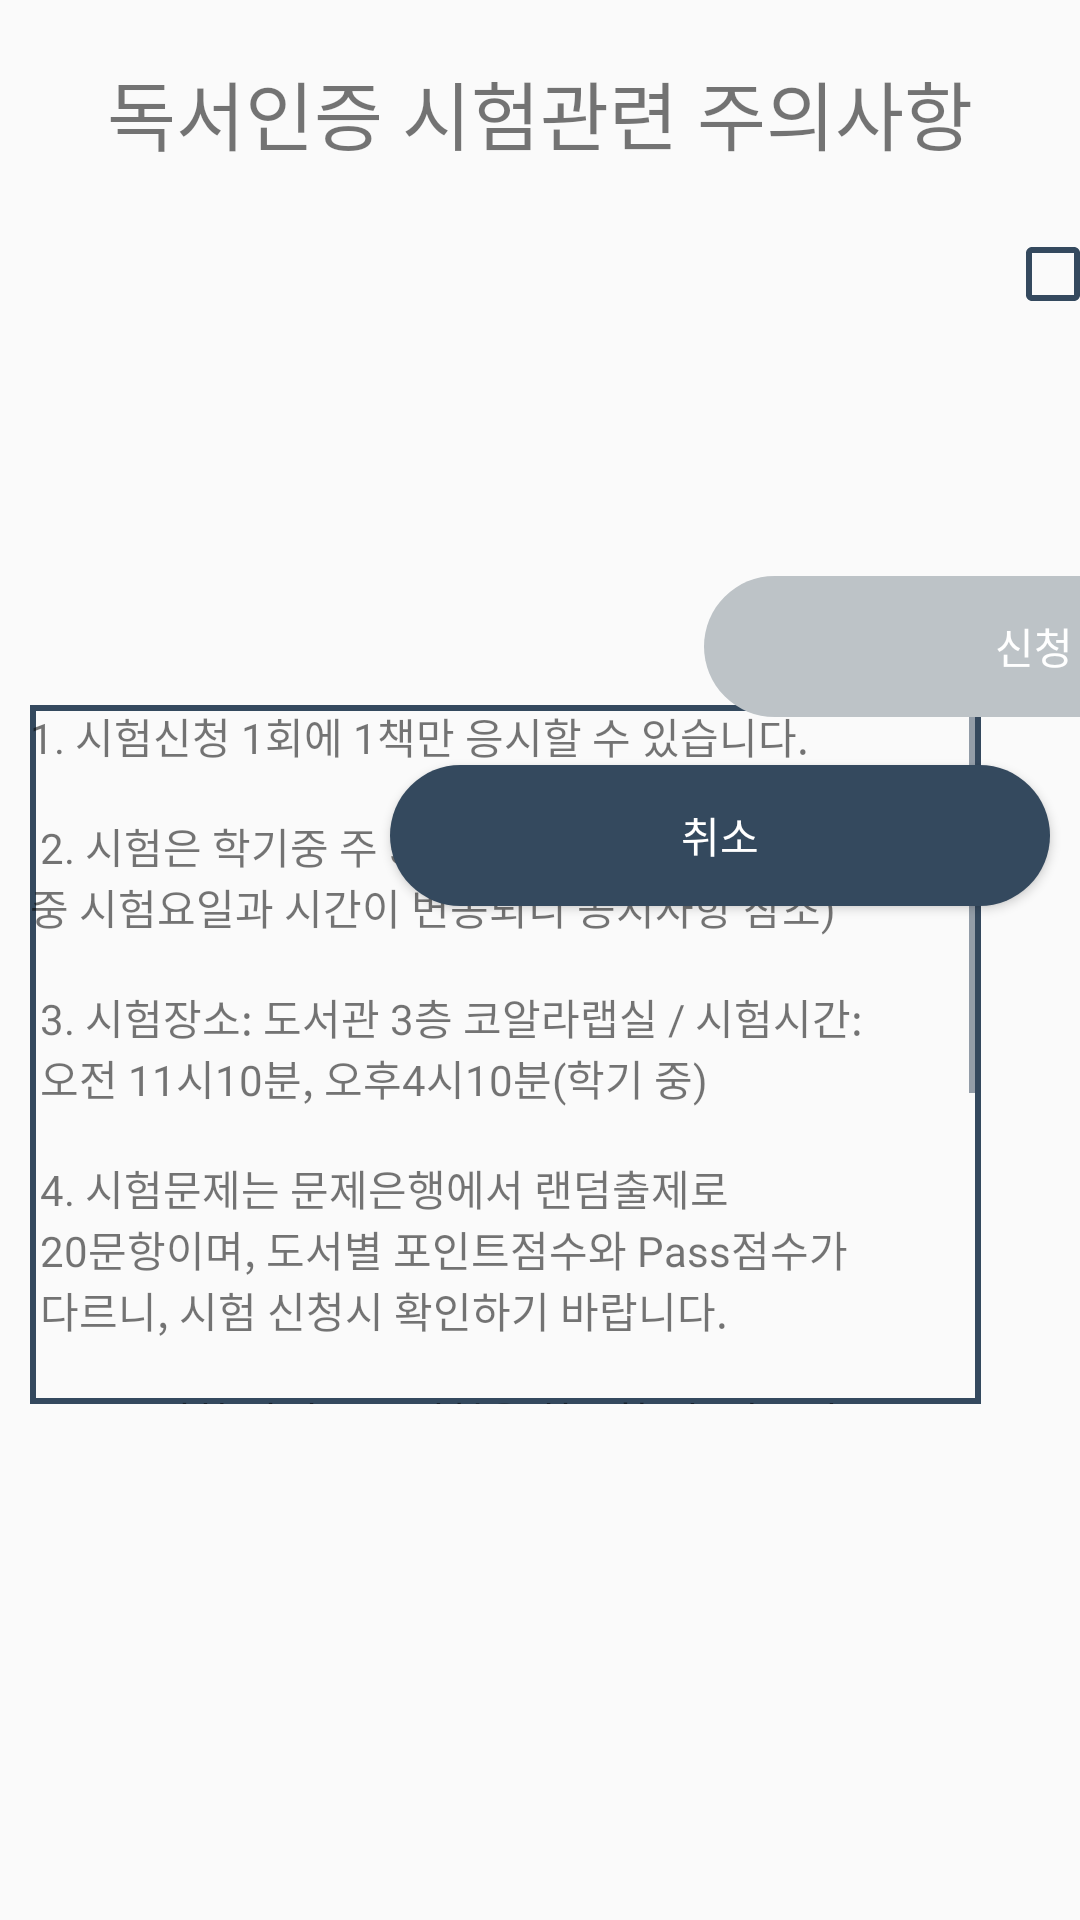

The Android layout XML behind this screen, and the referenced resources:
<!-- AndroidManifest.xml: application theme AppTheme -->
<!-- res/layout/book_auth_landscape.xml -->
<?xml version="1.0" encoding="utf-8"?>
<android.support.constraint.ConstraintLayout xmlns:android="http://schemas.android.com/apk/res/android"
    xmlns:app="http://schemas.android.com/apk/res-auto"

    xmlns:tools="http://schemas.android.com/tools"
    android:layout_width="wrap_content"
    android:layout_height="match_parent">

    <TextView
        android:id="@+id/textView"
        android:layout_width="348dp"
        android:layout_height="55dp"
        android:gravity="center"
        android:text="독서인증 시험관련 주의사항"
        android:textSize="25sp"
        app:layout_constraintLeft_toLeftOf="parent"
        app:layout_constraintRight_toRightOf="parent"
        app:layout_constraintTop_toTopOf="parent"
        android:layout_marginTop="10dp"
        android:layout_marginLeft="0dp"
        android:layout_marginRight="0dp"
        app:layout_constraintHorizontal_bias="0.502" />

    <TextView
        android:id="@+id/textView2"
        android:layout_width="317dp"
        android:layout_height="233dp"
        android:layout_marginLeft="10dp"
        android:layout_marginTop="8dp"
        android:background="@drawable/xml_border"
        android:gravity="left"
        android:scrollbarAlwaysDrawVerticalTrack="true"
        android:scrollbars="vertical"
        android:text="@string/matters_that_require_attention"
        app:layout_constraintLeft_toLeftOf="parent"
        app:layout_constraintTop_toBottomOf="@+id/textView"
        app:layout_constraintBottom_toBottomOf="parent"
        android:layout_marginBottom="10dp" />

    <CheckBox
        android:id="@+id/checkBox"
        android:layout_width="216dp"
        android:layout_height="37dp"
        android:text="주의사항을 확인하였습니다."
        android:layout_marginRight="8dp"
        app:layout_constraintRight_toRightOf="parent"
        app:layout_constraintLeft_toRightOf="@+id/textView2"
        android:layout_marginLeft="8dp"
        app:layout_constraintHorizontal_bias="0.0"
        android:layout_marginTop="8dp"
        app:layout_constraintTop_toBottomOf="@+id/textView" />

    <Button
        android:id="@+id/Apply_Button"
        android:layout_width="220dp"
        android:layout_height="47dp"
        android:layout_marginEnd="8dp"
        android:layout_marginStart="10dp"
        android:layout_marginTop="82dp"
        android:enabled="false"
        android:text="신청"
        android:textColor="#FFFFFFFF"
        android:background="@drawable/login_button"
        app:layout_constraintTop_toBottomOf="@+id/checkBox"
        android:layout_marginRight="8dp"
        app:layout_constraintRight_toRightOf="parent"
        app:layout_constraintLeft_toRightOf="@+id/textView2"
        android:layout_marginLeft="8dp" />

    <Button
        android:id="@+id/Cancle_Button"
        android:layout_width="220dp"
        android:layout_height="47dp"
        android:layout_marginEnd="10dp"
        android:text="취소"
        android:textColor="#FFFFFFFF"
        android:background="@drawable/login_button"
        android:layout_marginTop="16dp"
        app:layout_constraintTop_toBottomOf="@+id/Apply_Button"
        android:layout_marginRight="8dp"
        app:layout_constraintRight_toRightOf="parent"
        app:layout_constraintLeft_toRightOf="@+id/textView2"
        android:layout_marginLeft="8dp"
        app:layout_constraintHorizontal_bias="1.0" />

</android.support.constraint.ConstraintLayout>
<!-- resources referenced by this layout -->
<resources>
  <!-- drawable login_button (drawable) -->
  <?xml version="1.0" encoding="utf-8"?>
  <selector xmlns:android="http://schemas.android.com/apk/res/android">
  
      <item android:drawable="@drawable/login_button_disable" android:state_enabled="false"/>
      <item android:drawable="@drawable/login_button_enable" android:state_enabled="true"/>
      <item android:drawable="@drawable/login_button_disable" android:state_pressed="false" />
  
  </selector>
  <!-- drawable xml_border (drawable) -->
  <?xml version="1.0" encoding="utf-8"?>
  <layer-list xmlns:android="http://schemas.android.com/apk/res/android">
  <item>
      <shape android:shape="rectangle">
          <stroke android:width="2dp" android:color="@color/colorPrimary" />
          <solid android:color="#00ffffff" />
      </shape>
  </item>
  </layer-list>
  <string name="matters_that_require_attention"> 1. 시험신청 1회에 1책만 응시할 수 있습니다.
          \n\n 2. 시험은 학기중 주 5일 오후 4시에 개설됩니다.
             (방학 중 시험요일과 시간이 변동되니 공지사항 참조)
          \n\n 3. 시험장소: 도서관 3층 코알라랩실 / 시험시간:
          \n   오전 11시10분, 오후4시10분(학기 중)
          \n\n 4. 시험문제는 문제은행에서 랜덤출제로
          \n   20문항이며, 도서별 포인트점수와 Pass점수가
          \n   다르니, 시험 신청시 확인하기 바랍니다.
          \n\n 5.부득이한 사정으로 시험을 취소할 시, 반드시
          \n   독서역량홈페이지 접속하여 취소하여야 합니다.
          \n\n 시험취소는 시험 3일전 까지 가능합니다.
          \n\n패널티 부과 - 시험신청 후 취소: -5점 / 시험당일 무단결시: -10점
          \n\n 6. 대리시험등 부정행위 적발 시 당사자의 모든
          \n   인증석적을 무효로 합니다."</string>
  <style name="AppTheme" parent="Theme.AppCompat.Light.DarkActionBar">
          
          <item name="colorPrimary">@color/colorPrimary</item>
          <item name="colorPrimaryDark">@color/colorPrimaryDark</item>
          <item name="colorAccent">@color/colorAccent</item>
          <item name="colorControlNormal">@color/colorPrimary</item>
          <item name="colorControlActivated">@color/colorPrimary</item>
          <item name="android:textCursorDrawable">@drawable/cursor_color</item>
          
          
          
      </style>
  <!-- drawable login_button_disable (drawable) -->
  <?xml version="1.0" encoding="utf-8"?>
  <ripple xmlns:android="http://schemas.android.com/apk/res/android"
      xmlns:tools="http://schemas.android.com/tools"
      android:color="@color/colorHighLight"
      tools:targetApi="lollipop">
      <item android:state_enabled="true" android:id="@android:id/background">
          <shape android:shape="rectangle">
              <corners android:bottomLeftRadius="25dp"
                  android:bottomRightRadius="25dp"
                  android:topLeftRadius="25dp"
                  android:topRightRadius="25dp"
                  />
              <solid android:color="@color/colorForLine" /> 
          </shape>
      </item>
  </ripple>
  <!-- drawable login_button_enable (drawable) -->
  <?xml version="1.0" encoding="utf-8"?>
  <ripple xmlns:android="http://schemas.android.com/apk/res/android"
      xmlns:tools="http://schemas.android.com/tools"
      android:color="@color/colorHighLight"
      tools:targetApi="lollipop">
      <item android:state_enabled="true" android:id="@android:id/background">
          <shape android:shape="rectangle">
              <corners android:bottomLeftRadius="25dp"
                  android:bottomRightRadius="25dp"
                  android:topLeftRadius="25dp"
                  android:topRightRadius="25dp"
                  />
              <solid android:color="@color/colorPrimary" /> 
          </shape>
      </item>
  </ripple>
  <color name="colorPrimary">#34495E</color>
  <color name="colorPrimaryDark">#2C3E50</color>
  <color name="colorAccent">#FF4081</color>
  <color name="colorHighLight">#F39C12</color>
  <color name="colorForLine">#BDC3C7</color>
</resources>
